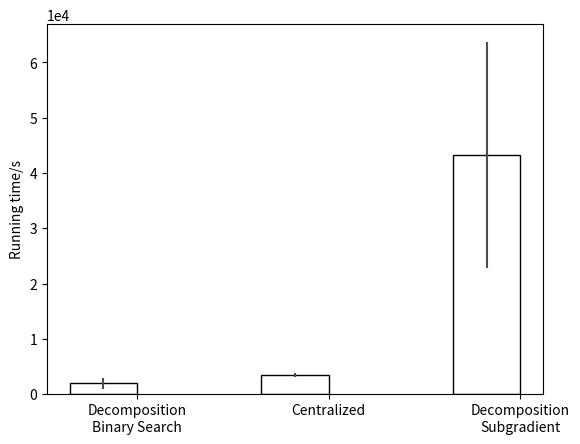

This figure's Python source:
import numpy as np
import matplotlib.pyplot as plt

n_groups = 3

means = [1923.146677, 3423.23489, 43293.34234]
std = [968.345, 352.234, 20399.234]
index = np.arange(n_groups)
error_config = {'ecolor': '0.3'}
opacity = 0.4
bar_width = 0.35
rects1 = plt.bar(index + 0.5 * bar_width, means, bar_width, fill=False, yerr=std, error_kw=error_config)
plt.xticks(index + bar_width, ('Decomposition\nBinary Search', 'Centralized', 'Decomposition\nSubgradient'))
plt.ticklabel_format(style='sci', axis='y', scilimits=(0,0))
plt.ylabel('Running time/s')
plt.show()
